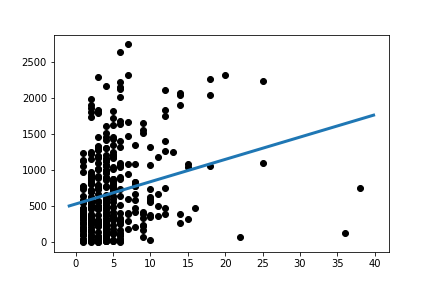

Source data for this figure (header and first rows):
Slope:	31.117736316878744
Intercept:	524.8
R_value:	0.2367
P_value:	2.082054895368847e-06
